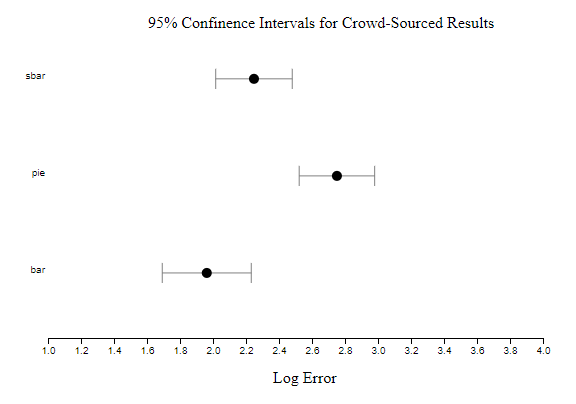

Data behind this chart, as committed beside it:
bar, pie, sbar
4, 5.758, 5.51
4.869, 6.044, 5.519
5.454, 5.734, 5.77
5.237, 4.23, 6.138
5.129, 5.98, 6.452
1.384, 5.1, 2.889
1.333, 5.718, 2.613
2.614, 3.578, 2.465
1.716, 5.623, 2.886
-0.6462, 4.765, 5.597
2.734, 5.421, 1.694
2.243, 0.1841, 0.6783
2.448, 2.395, 1.646
1.981, 0.7291, -0.5049
-2.229, 2.021, 2.937
1.884, 3.243, 1.908
1.07, 3.412, 4.327
3.686, -1.332, 2.446
2.042, 1.042, 1.864
5.398, 3.02, 3.288
-1.667, 1.819, -0.4174
1.402, 3.475, 2.778
2.205, 0.6765, 1.583
2.495, 4.295, 3.387
3.023, 3.692, 2.034
2.955, 2.218, 0.4836
2.606, 3.798, 2.412
2.369, 3.407, 2.372
3.224, 4.315, 3.064
0.858, 2.358, 3.242
0.984, 2.101, -0.09685
0.4308, 2.597, 1.449
1.611, 2.577, 0.6726
-0.446, 0.4037, 4.113
1.031, 2.94, 3.224
1.053, 3.19, 1.727
2.239, 2.196, 2.995
4.001, 0.8685, 2.564
4.593, 2.06, 2.441
2.576, 1.051, 0.4876
1.693, 2.391, 3.565
-0.4083, 1.44, 0.907
3.833, 1.488, 4.176
0.9991, 1.901, 2.825
2.749, 3.568, 2.041
3.016, 1.361, -0.171
0.1123, 2.58, 2.524
2.824, 6.466, 3.641
5.39, 0.2252, 1.167
-0.2136, 4.011, 2.937
-1.18, 4.062, 1.718
-1.339, -1.893, 3.112
5.036, 1.232, 0.7943
5.513, 2.204, 3.469
1.603, 3.906, 2.672
1.589, 4.694, 0.4797
3.911, 2.474, -1.471
2.138, -1.351, -0.2918
1.734, 3.609, 3.606
0.02332, 1.895, 1.381
... 166 more rows
